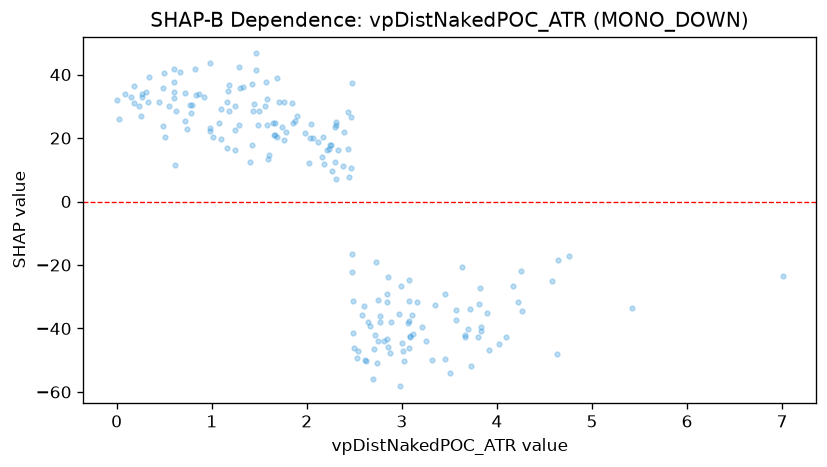

Values plotted in this chart, from the file beside it:
feature_value, shap_value
0.985, 22.29
2.382, 11.19
2.165, 13.97
1.29, 42.31
2.662, -39.12
3.255, -43.86
4.638, -18.44
2.751, -31.03
1.241, 22.46
1.977, 21.59
2.229, 16.43
1.765, 19.48
2.446, 7.732
2.294, 12.4
2.609, -49.91
2.045, 24.5
2.599, -33.07
4.262, -34.65
3.718, -33.77
7.004, -23.33
3.457, -49.69
0.307, 34.57
1.284, 24.11
3.113, -41.78
4.254, -21.9
1.016, 20.4
0.485, 35.85
0.779, 27.8
3.077, -37.59
2.171, 20.17
4.225, -31.76
0.768, 30.32
2.641, -38.04
1.248, 16.29
0.823, 41.74
3.912, -46.67
4.164, -26.71
0.09, 33.84
2.116, 18.72
0.549, 30.15
2.58, -35.89
4.758, -17.27
0.255, 26.89
1.579, 32.22
0.743, 22.87
1.433, 28.58
1.593, 13.42
3.896, -35.05
0.446, 31.48
2.989, -26.76
2.536, -47.03
2.883, -38.03
2.293, 23.51
2.705, -46.57
0.626, 28.67
3.071, -24.72
3.831, -40.67
3.155, -31.67
4.093, -42.64
3.354, -32.5
... 133 more rows
